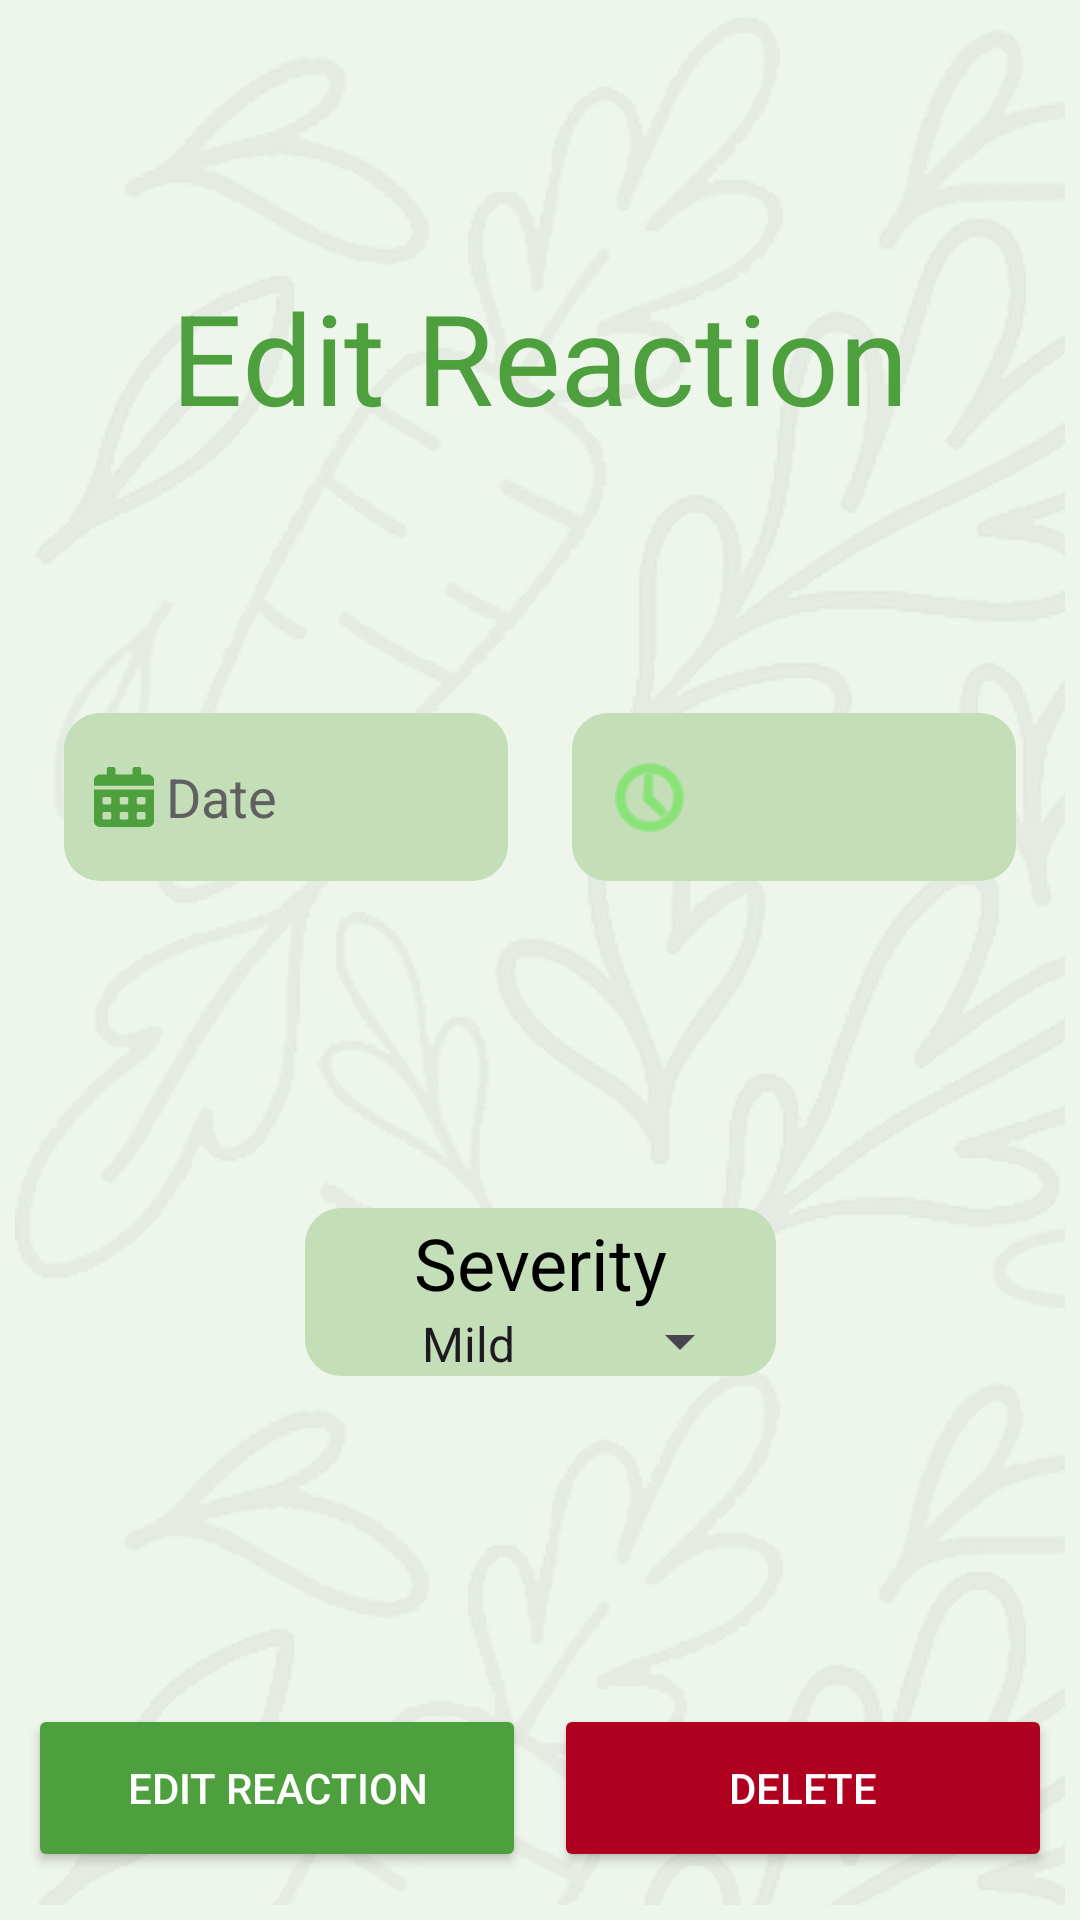

Reconstruct the res/layout file that produces this screen, plus the resources it refers to.
<!-- AndroidManifest.xml: application theme Theme.FoodWatch -->
<!-- res/layout/fragment_editreaction.xml -->
<?xml version="1.0" encoding="utf-8"?>
<androidx.constraintlayout.widget.ConstraintLayout xmlns:android="http://schemas.android.com/apk/res/android"
    xmlns:app="http://schemas.android.com/apk/res-auto"
    xmlns:tools="http://schemas.android.com/tools"
    style="@style/background"
    android:layout_width="match_parent"
    android:layout_height="match_parent">

    <androidx.constraintlayout.widget.ConstraintLayout
        android:layout_width="match_parent"
        android:layout_height="match_parent"
        android:layout_marginStart="5dp"
        android:layout_marginEnd="5dp"
        android:layout_marginTop="5dp"
        android:layout_marginBottom="5dp"
        android:alpha="0.05"
        android:background="@drawable/background_tiled">
    </androidx.constraintlayout.widget.ConstraintLayout>

    <Button
        android:id="@+id/deleteReactionButton"
        android:layout_width="166dp"
        android:layout_height="56dp"
        android:layout_marginBottom="16dp"
        android:backgroundTint="@color/design_default_color_error"
        android:forceDarkAllowed="false"
        android:text="Delete"
        android:textColor="@color/white"
        app:layout_constraintBottom_toBottomOf="parent"
        app:layout_constraintEnd_toEndOf="parent"
        app:layout_constraintHorizontal_bias="0.5"
        app:layout_constraintStart_toEndOf="@+id/editReactionButton" />

    <Button
        android:id="@+id/editReactionButton"
        android:layout_width="166dp"
        android:layout_height="56dp"
        android:layout_marginBottom="16dp"
        android:backgroundTint="#4E9F3D"
        android:forceDarkAllowed="false"
        android:text="Edit Reaction"
        android:textColor="@color/white"
        app:layout_constraintBottom_toBottomOf="parent"
        app:layout_constraintEnd_toStartOf="@+id/deleteReactionButton"
        app:layout_constraintHorizontal_bias="0.5"
        app:layout_constraintStart_toStartOf="parent" />

    <TextView
        android:id="@+id/editReactionHeader"
        android:layout_width="wrap_content"
        android:layout_height="wrap_content"
        android:scaleX="3"
        android:scaleY="3"
        android:text="Edit Reaction"
        android:textColor="#4E9F3D"
        app:layout_constraintBottom_toTopOf="@+id/reactionTime"
        app:layout_constraintEnd_toEndOf="parent"
        app:layout_constraintStart_toStartOf="parent"
        app:layout_constraintTop_toTopOf="parent"
        app:layout_constraintVertical_bias="0.5" />

    <EditText
        android:id="@+id/reactionTime"
        android:layout_width="148dp"
        android:layout_height="56dp"
        android:background="@drawable/roundstyle"
        android:backgroundTint="@color/button_drawable_tint"
        android:drawableLeft="@android:drawable/ic_menu_recent_history"
        android:drawableTint="#61E54B"
        android:ems="10"
        android:inputType="text"
        android:paddingLeft="10dp"
        android:textAlignment="textStart"
        android:textAppearance="@style/TextAppearance.AppCompat.Medium"
        android:textColor="@color/background_text_color"
        android:textColorHint="@color/highlighted_text"
        app:layout_constraintBottom_toTopOf="@+id/constraintLayout"
        app:layout_constraintEnd_toEndOf="parent"
        app:layout_constraintHorizontal_bias="0.5"
        app:layout_constraintStart_toEndOf="@+id/reactionDate"
        app:layout_constraintTop_toBottomOf="@+id/editReactionHeader"
        tools:text="Time" />

    <EditText
        android:id="@+id/reactionDate"
        android:layout_width="148dp"
        android:layout_height="56dp"
        android:background="@drawable/roundstyle"
        android:backgroundTint="@color/button_drawable_tint"
        android:drawableLeft="@drawable/calendar"
        android:drawablePadding="4dp"
        android:drawableTint="#4E9F3D"
        android:ems="10"
        android:hint="Date"
        android:inputType="text"
        android:paddingLeft="10dp"
        android:textAlignment="textStart"
        android:textAppearance="@style/TextAppearance.AppCompat.Medium"
        android:textColor="@color/background_text_color"
        android:textColorHint="@color/nav_bar_button_color"
        app:layout_constraintBottom_toTopOf="@+id/constraintLayout"
        app:layout_constraintEnd_toStartOf="@+id/reactionTime"
        app:layout_constraintHorizontal_bias="0.5"
        app:layout_constraintStart_toStartOf="parent"
        app:layout_constraintTop_toBottomOf="@+id/editReactionHeader" />

    <androidx.constraintlayout.widget.ConstraintLayout
        android:id="@+id/constraintLayout"
        android:layout_width="157dp"
        android:layout_height="56dp"
        android:background="@drawable/roundstyle"
        android:backgroundTint="@color/button_drawable_tint"
        app:layout_constraintBottom_toTopOf="@+id/editReactionButton"
        app:layout_constraintEnd_toEndOf="parent"
        app:layout_constraintStart_toStartOf="parent"
        app:layout_constraintTop_toBottomOf="@+id/reactionTime"
        app:layout_constraintVertical_bias="0.5">

        <TextView
            android:id="@+id/reactionSeverityText"
            android:layout_width="wrap_content"
            android:layout_height="wrap_content"
            android:layout_marginTop="2dp"
            android:text="Severity"
            android:textColor="@color/background_text_color"
            android:textSize="24sp"
            app:layout_constraintEnd_toEndOf="parent"
            app:layout_constraintStart_toStartOf="parent"
            app:layout_constraintTop_toTopOf="parent" />

        <Spinner
            android:id="@+id/reactionSeverity"
            android:layout_width="0dp"
            android:layout_height="0dp"
            android:layout_marginStart="8dp"
            android:layout_marginEnd="8dp"
            android:layout_marginBottom="2dp"
            android:entries="@array/reaction_severity_array"
            android:spinnerMode="dropdown"
            android:textAlignment="center"
            app:layout_constraintBottom_toBottomOf="parent"
            app:layout_constraintEnd_toEndOf="parent"
            app:layout_constraintStart_toStartOf="parent"
            app:layout_constraintTop_toBottomOf="@+id/reactionSeverityText" />
    </androidx.constraintlayout.widget.ConstraintLayout>

</androidx.constraintlayout.widget.ConstraintLayout>
<!-- resources referenced by this layout -->
<resources>
  <string-array name="reaction_severity_array">
          <item>Mild</item>
          <item>Medium</item>
          <item>Severe</item>
      </string-array>
  <color name="background_text_color">#000000</color>
  <color name="button_drawable_tint">#c4deb8</color>
  <color name="highlighted_text">#000000</color>
  <color name="nav_bar_button_color">#606060</color>
  <color name="white">#FFFFFFFF</color>
  <!-- drawable background_tiled (drawable) -->
  <?xml version="1.0" encoding="utf-8"?>
  <bitmap xmlns:android="http://schemas.android.com/apk/res/android"
      android:src="@drawable/background_icon"
      android:tileMode="repeat" />
  <!-- drawable calendar (drawable) -->
  <vector xmlns:android="http://schemas.android.com/apk/res/android"
      android:width="20dp"
      android:height="20dp"
      android:viewportWidth="20"
      android:viewportHeight="20">
    <path
        android:pathData="M0,18.125C0,19.16 0.96,20 2.143,20H17.857C19.04,20 20,19.16 20,18.125V7.5H0V18.125ZM14.286,10.469C14.286,10.211 14.527,10 14.821,10H16.607C16.902,10 17.143,10.211 17.143,10.469V12.031C17.143,12.289 16.902,12.5 16.607,12.5H14.821C14.527,12.5 14.286,12.289 14.286,12.031V10.469ZM14.286,15.469C14.286,15.211 14.527,15 14.821,15H16.607C16.902,15 17.143,15.211 17.143,15.469V17.031C17.143,17.289 16.902,17.5 16.607,17.5H14.821C14.527,17.5 14.286,17.289 14.286,17.031V15.469ZM8.571,10.469C8.571,10.211 8.813,10 9.107,10H10.893C11.188,10 11.429,10.211 11.429,10.469V12.031C11.429,12.289 11.188,12.5 10.893,12.5H9.107C8.813,12.5 8.571,12.289 8.571,12.031V10.469ZM8.571,15.469C8.571,15.211 8.813,15 9.107,15H10.893C11.188,15 11.429,15.211 11.429,15.469V17.031C11.429,17.289 11.188,17.5 10.893,17.5H9.107C8.813,17.5 8.571,17.289 8.571,17.031V15.469ZM2.857,10.469C2.857,10.211 3.098,10 3.393,10H5.179C5.473,10 5.714,10.211 5.714,10.469V12.031C5.714,12.289 5.473,12.5 5.179,12.5H3.393C3.098,12.5 2.857,12.289 2.857,12.031V10.469ZM2.857,15.469C2.857,15.211 3.098,15 3.393,15H5.179C5.473,15 5.714,15.211 5.714,15.469V17.031C5.714,17.289 5.473,17.5 5.179,17.5H3.393C3.098,17.5 2.857,17.289 2.857,17.031V15.469ZM17.857,2.5H15.714V0.625C15.714,0.281 15.393,-0 15,-0H13.571C13.179,-0 12.857,0.281 12.857,0.625V2.5H7.143V0.625C7.143,0.281 6.821,-0 6.429,-0H5C4.607,-0 4.286,0.281 4.286,0.625V2.5H2.143C0.96,2.5 0,3.34 0,4.375V6.25H20V4.375C20,3.34 19.04,2.5 17.857,2.5Z"
        android:fillColor="@color/nav_bar_button_color" />
  </vector>
  <!-- drawable roundstyle (drawable) -->
  <?xml version="1.0" encoding="utf-8"?>
  <shape xmlns:android="http://schemas.android.com/apk/res/android">
      <corners
          android:radius="12dp"
          />
  </shape>
  <style name="background" parent="Theme.AppCompat.Light">
          <item name="android:background">@color/background</item>
      </style>
  <style name="Theme.FoodWatch" parent="Base.Theme.FoodWatch" />
  <!-- drawable background_icon: png bitmap (drawable, 152507 bytes) -->
  <color name="background">#EEF5EB</color>
  <style name="Base.Theme.FoodWatch" parent="Theme.Material3.DayNight.NoActionBar">
          
          
      </style>
</resources>
